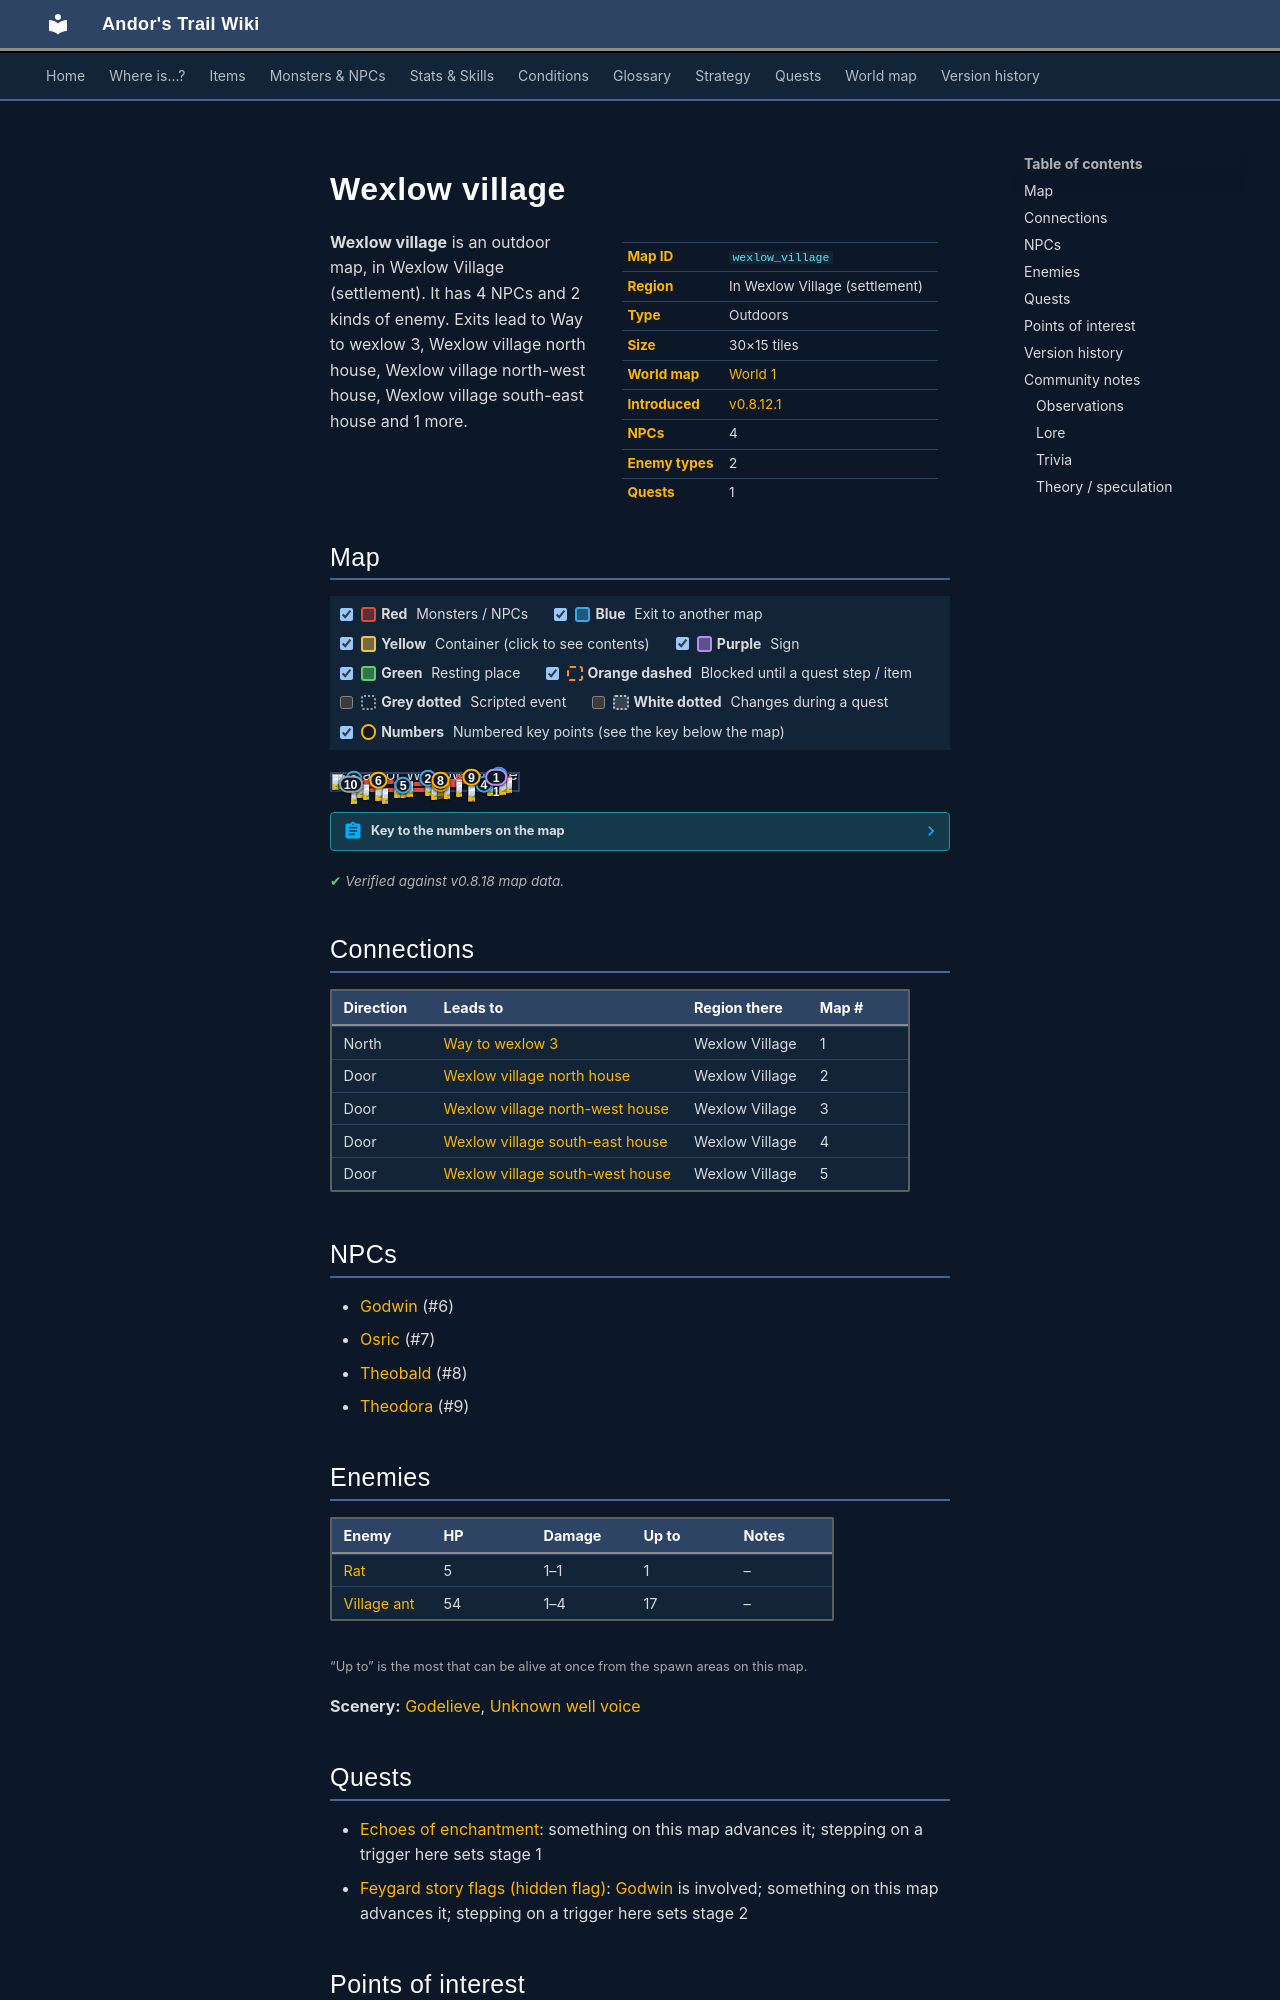

repository: asdfghjkl628/Andor-s-Trail-Wikiiii · page: maps/wexlow_village/index.html · generator: mkdocs

---
description: "Wexlow village is an outdoor location in Andor's Trail, in Wexlow Village (settlement). NPCs: Godwin, Osric, Theobald, Theodora. Enemies: Rat, Village ant. Exits to Way to wexlow 3, Wexlow village north house, Wexlow village north-west house, Wexlow village south-east house."
---

# Wexlow village

<div class="infobox" markdown>

| | |
|---|---|
| **Map ID** | `wexlow_village` |
| **Region** | In Wexlow Village (settlement) |
| **Type** | Outdoors |
| **Size** | 30×15 tiles |
| **World map** | [World 1](index.md) |
| **Introduced** | [v0.8.12.1](../versions/0.8.12.1.md) |
| **NPCs** | 4 |
| **Enemy types** | 2 |
| **Quests** | 1 |

</div>

**Wexlow village** is an outdoor map, in Wexlow Village (settlement). It has 4 NPCs and 2 kinds of enemy. Exits lead to Way to wexlow 3, Wexlow village north house, Wexlow village north-west house, Wexlow village south-east house and 1 more.
